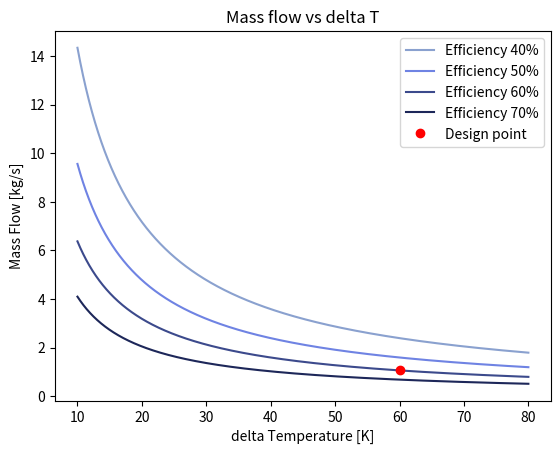

Write Python code to recreate this figure.
import numpy as np
import matplotlib.pyplot as plt

n1 = 0.4
n2 = 0.5
n3 = 0.6
n4 = 0.7
P = 400000

ch2o = 4184
dT = np.arange(10,80,0.01)

m1 = ((1-n1)*P)/(n1*ch2o*dT)
m2 = ((1-n2)*P)/(n2*ch2o*dT)
m3 = ((1-n3)*P)/(n3*ch2o*dT)
m4 = ((1-n4)*P)/(n4*ch2o*dT)

plt.plot(dT, m1, '#8AA1CF', label = 'Efficiency 40%')
plt.plot(dT, m2, '#6f83e3', label = 'Efficiency 50%')
plt.plot(dT, m3, '#3c4a8c', label = 'Efficiency 60%')
plt.plot(dT, m4, '#1d2759', label = 'Efficiency 70%')
plt.plot(60, ((1-n3)*P)/(n3*ch2o*60), 'ro', label = 'Design point')
plt.legend()
plt.title('Mass flow vs delta T')
plt.ylabel("Mass Flow [kg/s]")
plt.xlabel("delta Temperature [K]")
plt.show()

